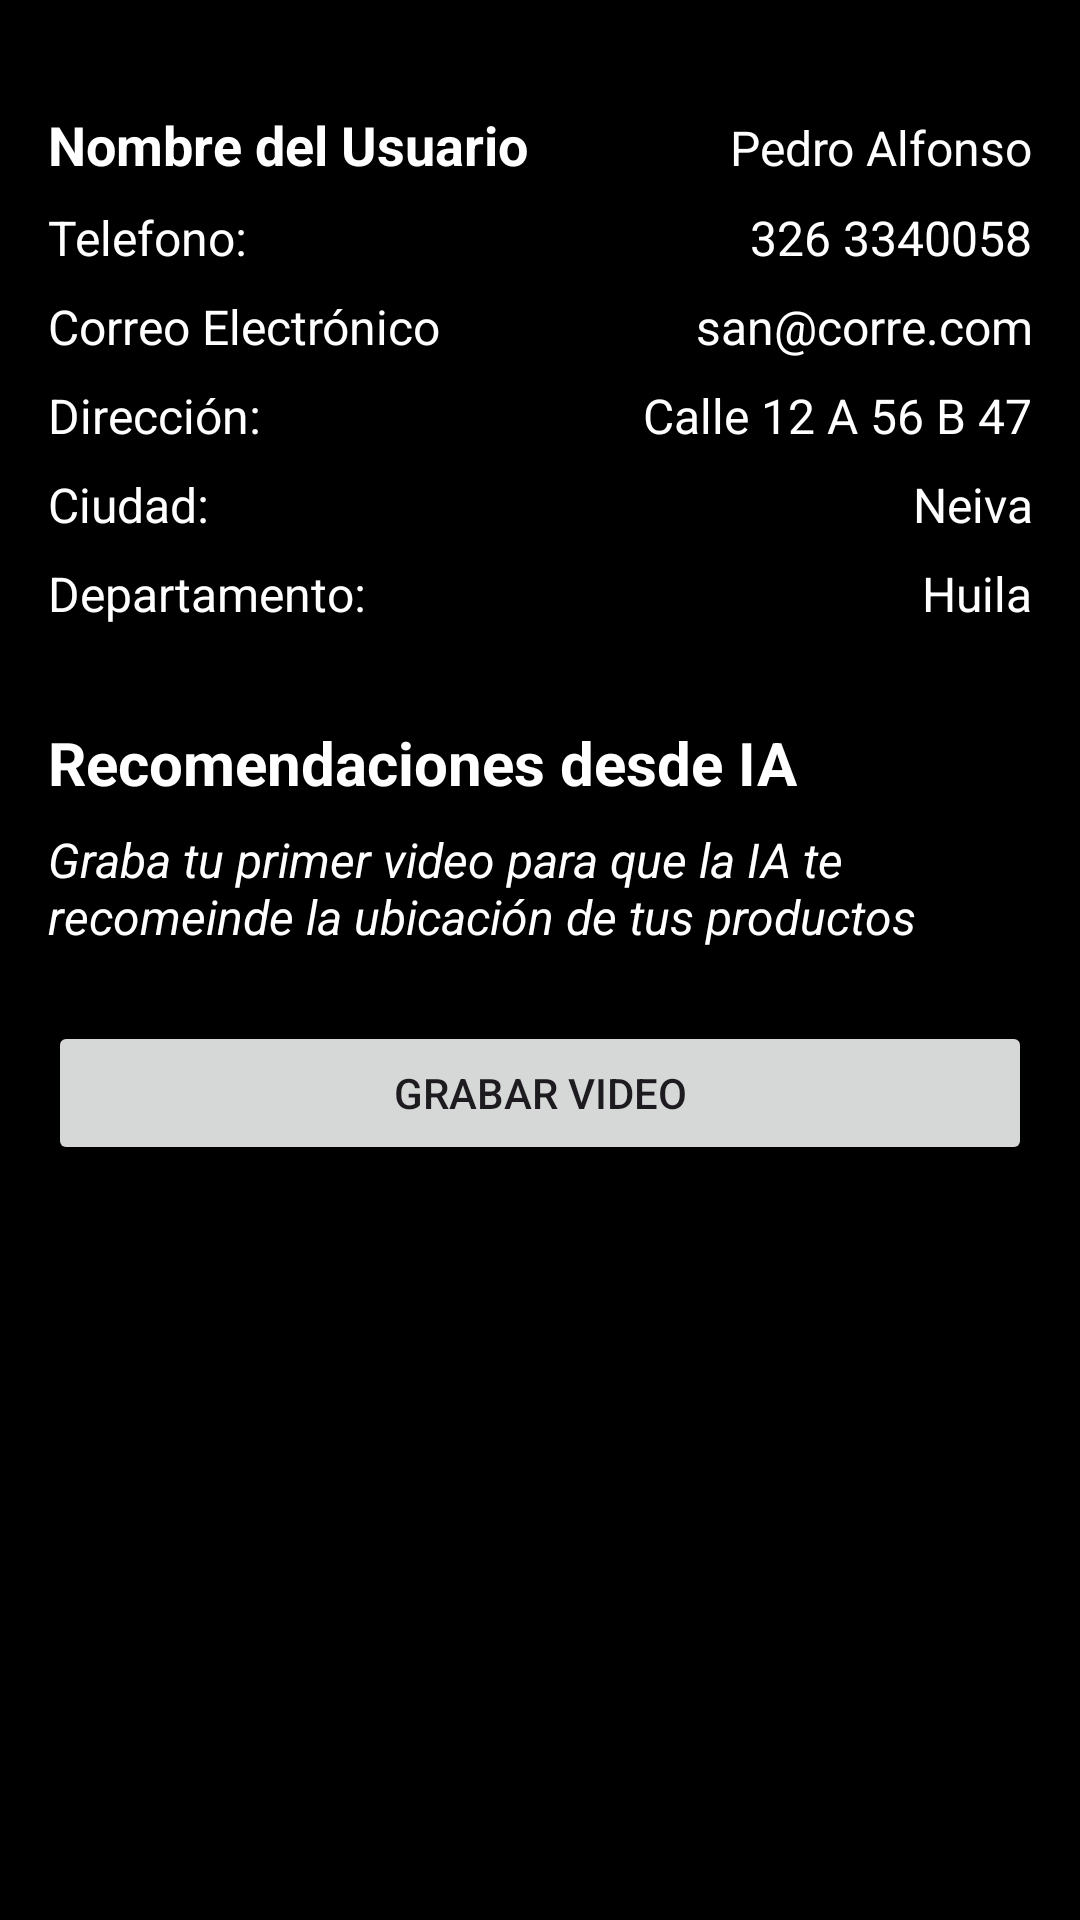

Reconstruct the res/layout file that produces this screen, plus the resources it refers to.
<!-- AndroidManifest.xml: application theme Theme.CcpApp -->
<!-- res/layout/fragment_client_detail.xml -->
<?xml version="1.0" encoding="utf-8"?>
<androidx.constraintlayout.widget.ConstraintLayout xmlns:android="http://schemas.android.com/apk/res/android"
    xmlns:tools="http://schemas.android.com/tools"
    android:layout_width="match_parent"
    android:layout_height="match_parent"
    android:background="@color/black"
    android:padding="16dp"
    tools:context=".ui.client.ClientFragment">

    <LinearLayout
        android:layout_width="match_parent"
        android:layout_height="wrap_content"
        android:orientation="vertical"
        android:layout_marginTop="20sp"
        android:paddingTop="20dp"
        tools:ignore="MissingConstraints">

        <LinearLayout
            android:layout_width="match_parent"
            android:layout_height="wrap_content"
            android:orientation="horizontal">

            <TextView
                android:id="@+id/tvNameStatic"
                android:layout_width="wrap_content"
                android:layout_height="wrap_content"
                android:text="Nombre del Usuario"
                android:textSize="18sp"
                android:textStyle="bold"
                android:textColor="@color/white"
                android:layout_weight="1"/>

            <TextView
                android:id="@+id/tvNameDynamic"
                android:layout_width="wrap_content"
                android:layout_height="wrap_content"
                android:text="Pedro Alfonso"
                android:textSize="16sp"
                android:textColor="@color/white"
                android:gravity="end"/>
        </LinearLayout>

        <LinearLayout
            android:layout_width="match_parent"
            android:layout_height="wrap_content"
            android:orientation="horizontal"
            android:layout_marginTop="8dp">

            <TextView
                android:id="@+id/tvPhoneStatic"
                android:layout_width="wrap_content"
                android:layout_height="wrap_content"
                android:text="Telefono:"
                android:textSize="16sp"
                android:textColor="@color/white"
                android:layout_weight="1"/>

            <TextView
                android:id="@+id/tvPhoneDynamic"
                android:layout_width="wrap_content"
                android:layout_height="wrap_content"
                android:text="326 3340058"
                android:textSize="16sp"
                android:textColor="@color/white"
                android:gravity="end"/>
        </LinearLayout>

        <LinearLayout
            android:layout_width="match_parent"
            android:layout_height="wrap_content"
            android:orientation="horizontal"
            android:layout_marginTop="8dp">

            <TextView
                android:id="@+id/tvEmailStatic"
                android:layout_width="wrap_content"
                android:layout_height="wrap_content"
                android:text="Correo Electrónico"
                android:textSize="16sp"
                android:textColor="@color/white"
                android:layout_weight="1"/>

            <TextView
                android:id="@+id/tvEmailDynamic"
                android:layout_width="wrap_content"
                android:layout_height="wrap_content"
                android:text="san@corre.com"
                android:textSize="16sp"
                android:textColor="@color/white"
                android:gravity="end"/>
        </LinearLayout>

        <LinearLayout
            android:layout_width="match_parent"
            android:layout_height="wrap_content"
            android:orientation="horizontal"
            android:layout_marginTop="8dp">

            <TextView
                android:id="@+id/tvAddressStatic"
                android:layout_width="wrap_content"
                android:layout_height="wrap_content"
                android:text="Dirección:"
                android:textSize="16sp"
                android:textColor="@color/white"
                android:layout_weight="1"/>

            <TextView
                android:id="@+id/tvAddressDynamic"
                android:layout_width="wrap_content"
                android:layout_height="wrap_content"
                android:text="Calle 12 A 56 B 47"
                android:textSize="16sp"
                android:textColor="@color/white"
                android:gravity="end"/>
        </LinearLayout>

        <LinearLayout
            android:layout_width="match_parent"
            android:layout_height="wrap_content"
            android:orientation="horizontal"
            android:layout_marginTop="8dp">

            <TextView
                android:id="@+id/tvCityStatic"
                android:layout_width="wrap_content"
                android:layout_height="wrap_content"
                android:text="Ciudad:"
                android:textSize="16sp"
                android:textColor="@color/white"
                android:layout_weight="1"/>

            <TextView
                android:id="@+id/tvCityDynamic"
                android:layout_width="wrap_content"
                android:layout_height="wrap_content"
                android:text="Neiva"
                android:textSize="16sp"
                android:textColor="@color/white"
                android:gravity="end"/>
        </LinearLayout>

        <LinearLayout
            android:layout_width="match_parent"
            android:layout_height="wrap_content"
            android:orientation="horizontal"
            android:layout_marginTop="8dp">

            <TextView
                android:id="@+id/tvDepartmentStatic"
                android:layout_width="wrap_content"
                android:layout_height="wrap_content"
                android:text="Departamento:"
                android:textSize="16sp"
                android:textColor="@color/white"
                android:layout_weight="1"/>

            <TextView
                android:id="@+id/tvDepartmentDynamic"
                android:layout_width="wrap_content"
                android:layout_height="wrap_content"
                android:text="Huila"
                android:textSize="16sp"
                android:textColor="@color/white"
                android:gravity="end"/>
        </LinearLayout>

        <TextView
            android:id="@+id/tvRecommendationsTitle"
            android:layout_width="wrap_content"
            android:layout_height="wrap_content"
            android:text="Recomendaciones desde IA"
            android:textSize="20sp"
            android:textStyle="bold"
            android:textColor="@color/white"
            android:layout_marginTop="32dp"/>

        <TextView
            android:id="@+id/tvRecommendationContent"
            android:layout_width="match_parent"
            android:layout_height="wrap_content"
            android:text="Graba tu primer video para que la IA te recomeinde la ubicación de tus productos"
            android:textSize="16sp"
            android:textStyle="italic"
            android:textColor="@color/white"
            android:layout_marginTop="8dp"/>
¿
        <Button
            android:id="@+id/btnRecordVideo"
            android:layout_width="match_parent"
            android:layout_height="wrap_content"
            android:layout_marginTop="24dp"
            android:text="Grabar Video"/>

    </LinearLayout>

</androidx.constraintlayout.widget.ConstraintLayout>
<!-- resources referenced by this layout -->
<resources>
  <color name="black">#FF000000</color>
  <color name="white">#FFFFFFFF</color>
  <style name="Theme.CcpApp" parent="Base.Theme.CcpApp" />
  <style name="Base.Theme.CcpApp" parent="Theme.Material3.DayNight.NoActionBar">
          
          
          <item name="colorPrimary">@color/fucsia</item>
      </style>
  <color name="fucsia">#F0FA3E7F</color>
</resources>
